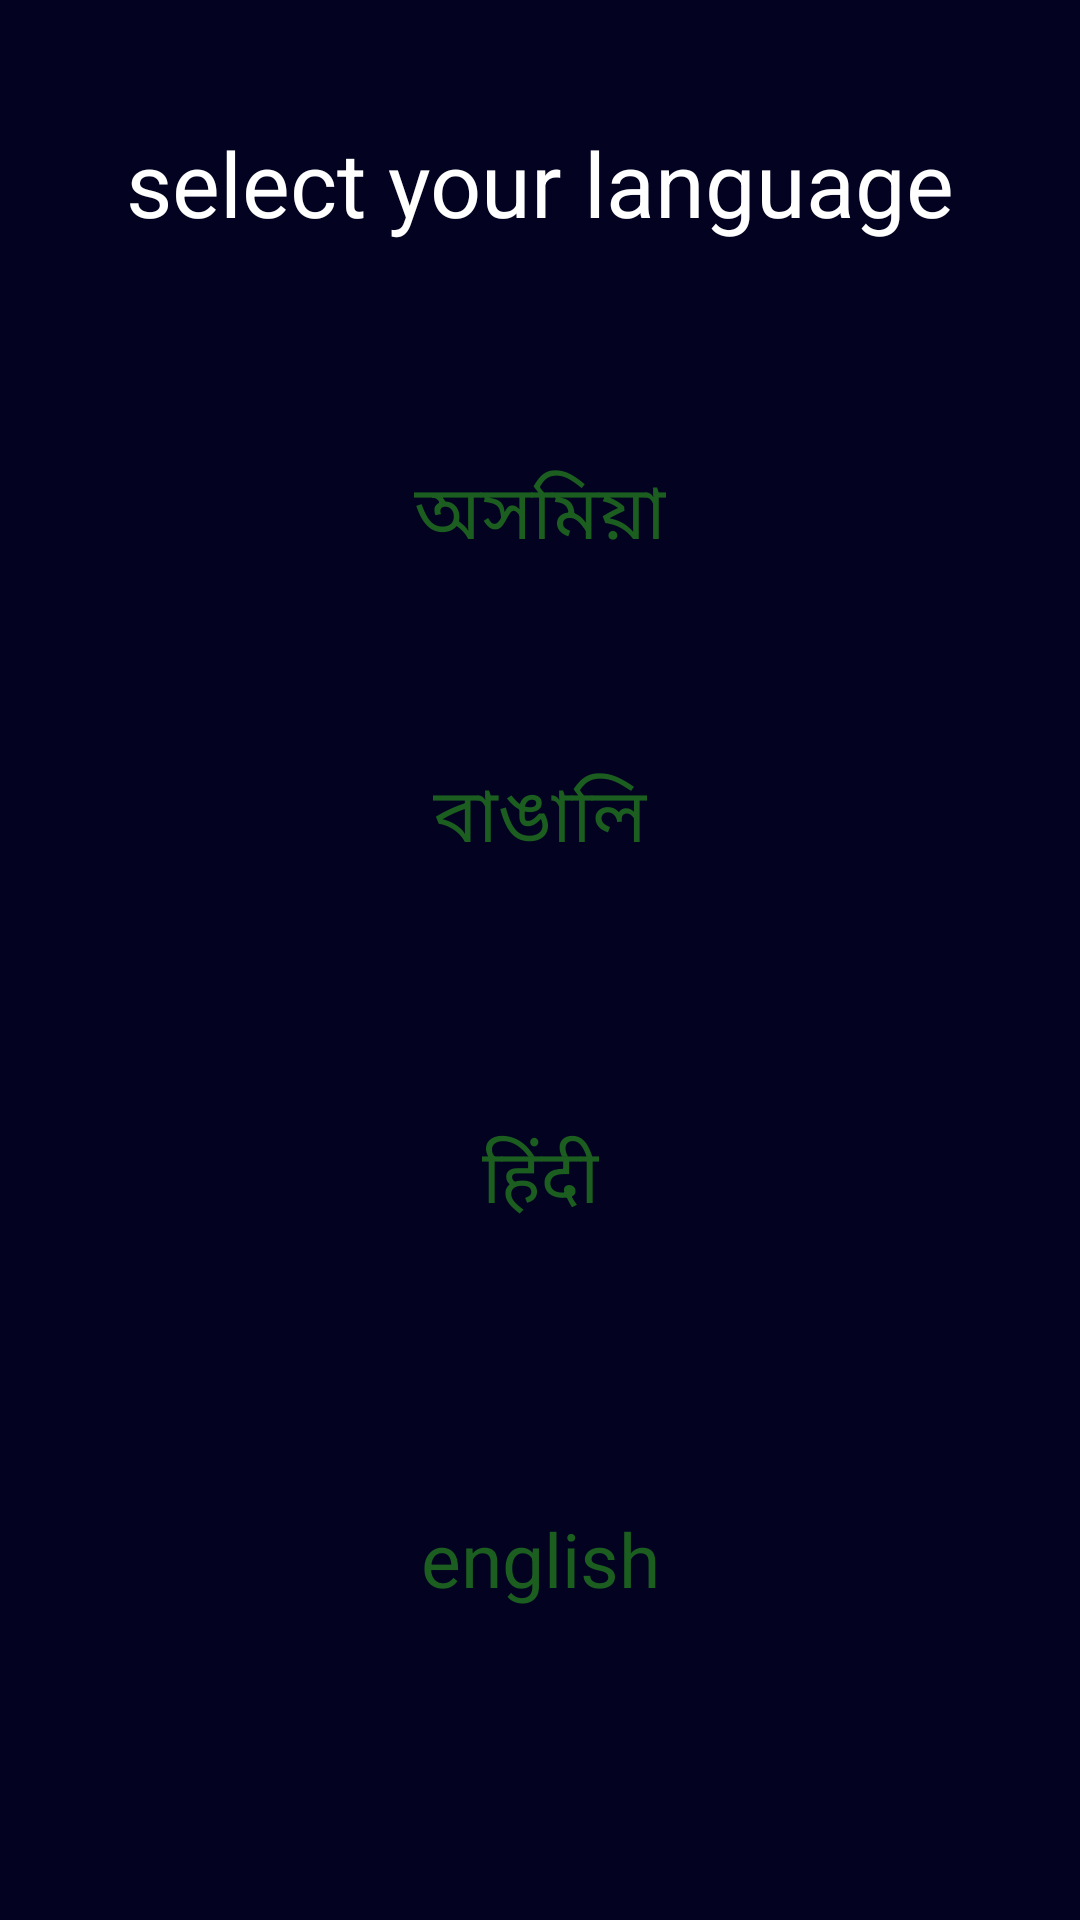

Android layout source for this screen:
<!-- AndroidManifest.xml: application theme AppTheme -->
<!-- res/layout/activity_language.xml -->
<?xml version="1.0" encoding="utf-8"?>

<android.support.constraint.ConstraintLayout
    xmlns:android="http://schemas.android.com/apk/res/android"
    xmlns:app="http://schemas.android.com/apk/res-auto"
    xmlns:tools="http://schemas.android.com/tools"
    android:layout_width="match_parent"
    android:layout_height="match_parent"
    android:background="@color/otp_verify"
    tools:context="com.example.hp.mice.language">

    <ImageView
        android:id="@+id/assamese"
        android:onClick="assamese"
        android:layout_width="wrap_content"
        android:layout_height="wrap_content"
        android:layout_marginBottom="8dp"
        android:layout_marginEnd="8dp"
        android:layout_marginStart="8dp"
        android:layout_marginTop="8dp"
        app:layout_constraintBottom_toBottomOf="parent"
        app:layout_constraintEnd_toEndOf="parent"
        app:layout_constraintHorizontal_bias="0.509"
        app:layout_constraintStart_toStartOf="parent"
        app:layout_constraintTop_toTopOf="parent"
        app:layout_constraintVertical_bias="0.197"
        app:srcCompat="@drawable/login_btn" />

    <ImageView
        android:id="@+id/bengali"
        android:onClick="bengali"
        android:layout_width="wrap_content"
        android:layout_height="wrap_content"
        android:layout_marginBottom="8dp"
        android:layout_marginEnd="8dp"
        android:layout_marginStart="8dp"
        android:layout_marginTop="8dp"
        app:layout_constraintBottom_toBottomOf="parent"
        app:layout_constraintEnd_toEndOf="parent"
        app:layout_constraintHorizontal_bias="0.509"
        app:layout_constraintStart_toStartOf="parent"
        app:layout_constraintTop_toTopOf="parent"
        app:layout_constraintVertical_bias="0.411"
        app:srcCompat="@drawable/login_btn" />

    <ImageView
        android:id="@+id/hindi"
        android:onClick="hindi"
        android:layout_width="wrap_content"
        android:layout_height="wrap_content"
        android:layout_marginBottom="8dp"
        android:layout_marginEnd="8dp"
        android:layout_marginStart="8dp"
        android:layout_marginTop="8dp"
        app:layout_constraintBottom_toBottomOf="parent"
        app:layout_constraintEnd_toEndOf="parent"
        app:layout_constraintHorizontal_bias="0.509"
        app:layout_constraintStart_toStartOf="parent"
        app:layout_constraintTop_toTopOf="parent"
        app:layout_constraintVertical_bias="0.641"
        app:srcCompat="@drawable/login_btn" />

    <ImageView
        android:id="@+id/english"
        android:onClick="english"
        android:layout_width="wrap_content"
        android:layout_height="wrap_content"
        android:layout_marginBottom="8dp"
        android:layout_marginEnd="8dp"
        android:layout_marginStart="8dp"
        android:layout_marginTop="8dp"
        app:layout_constraintBottom_toBottomOf="parent"
        app:layout_constraintEnd_toEndOf="parent"
        app:layout_constraintHorizontal_bias="0.509"
        app:layout_constraintStart_toStartOf="parent"
        app:layout_constraintTop_toTopOf="parent"
        app:layout_constraintVertical_bias="0.86"
        app:srcCompat="@drawable/login_btn" />

    <TextView
        android:id="@+id/textView10"
        android:textSize="25dp"
        android:textColor="#1b5e20"
        android:layout_width="wrap_content"
        android:layout_height="wrap_content"
        android:layout_marginBottom="297dp"
        android:layout_marginEnd="8dp"
        android:layout_marginStart="8dp"
        android:text="অসমিয়া"
        app:layout_constraintBottom_toBottomOf="parent"
        app:layout_constraintEnd_toEndOf="parent"
        app:layout_constraintStart_toStartOf="parent"
        app:layout_constraintTop_toTopOf="parent" />

    <TextView
        android:id="@+id/textView21"
        android:textSize="25dp"
        android:textColor="#1b5e20"
        android:layout_width="wrap_content"
        android:layout_height="wrap_content"
        android:layout_marginBottom="8dp"
        android:layout_marginEnd="8dp"
        android:layout_marginStart="8dp"
        android:layout_marginTop="8dp"
        android:text="বাঙালি"
        app:layout_constraintBottom_toBottomOf="parent"
        app:layout_constraintEnd_toEndOf="parent"
        app:layout_constraintStart_toStartOf="parent"
        app:layout_constraintTop_toTopOf="parent"
        app:layout_constraintVertical_bias="0.419" />

    <TextView
        android:id="@+id/textView22"
        android:textSize="25dp"
        android:textColor="#1b5e20"
        android:layout_width="wrap_content"
        android:layout_height="wrap_content"
        android:layout_marginBottom="8dp"
        android:layout_marginEnd="8dp"
        android:layout_marginStart="8dp"
        android:layout_marginTop="8dp"
        android:text="हिंदी"
        app:layout_constraintBottom_toBottomOf="parent"
        app:layout_constraintEnd_toEndOf="parent"
        app:layout_constraintStart_toStartOf="parent"
        app:layout_constraintTop_toTopOf="parent"
        app:layout_constraintVertical_bias="0.624" />

    <TextView
        android:id="@+id/textView23"
        android:textSize="25dp"
        android:textColor="#1b5e20"
        android:layout_width="wrap_content"
        android:layout_height="wrap_content"
        android:layout_marginBottom="8dp"
        android:layout_marginEnd="8dp"
        android:layout_marginStart="8dp"
        android:layout_marginTop="8dp"
        android:text="english"
        app:layout_constraintBottom_toBottomOf="parent"
        app:layout_constraintEnd_toEndOf="parent"
        app:layout_constraintStart_toStartOf="parent"
        app:layout_constraintTop_toTopOf="parent"
        app:layout_constraintVertical_bias="0.838" />

    <TextView
        android:id="@+id/textView24"
        android:textSize="30dp"
        android:textColor="@color/login_text"
        android:layout_width="wrap_content"
        android:layout_height="wrap_content"
        android:layout_marginBottom="8dp"
        android:layout_marginEnd="8dp"
        android:layout_marginStart="8dp"
        android:layout_marginTop="8dp"
        android:text="select your language"
        app:layout_constraintBottom_toBottomOf="parent"
        app:layout_constraintEnd_toEndOf="parent"
        app:layout_constraintStart_toStartOf="parent"
        app:layout_constraintTop_toTopOf="parent"
        app:layout_constraintVertical_bias="0.056" />

</android.support.constraint.ConstraintLayout>
<!-- resources referenced by this layout -->
<resources>
  <color name="login_text">#ffffff</color>
  <color name="otp_verify">#030321</color>
  <style name="AppTheme" parent="Theme.AppCompat.Light.DarkActionBar">
          
          <item name="colorPrimary">@color/colorPrimary</item>
          <item name="colorPrimaryDark">@color/colorPrimaryDark</item>
          <item name="colorAccent">@color/colorAccent</item>
          
          <item name="windowNoTitle">true</item>
          
          <item name="windowActionBar">false</item>
          
          <item name="android:windowFullscreen">true</item>
      </style>
  <color name="colorPrimary">#008577</color>
  <color name="colorPrimaryDark">#00574B</color>
  <color name="colorAccent">#D81B60</color>
</resources>
